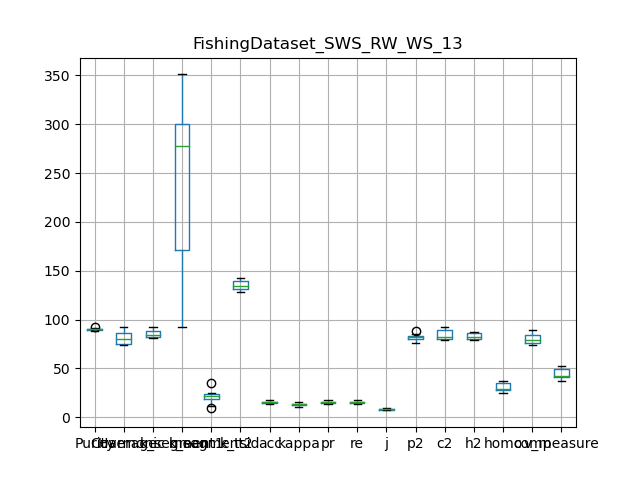

Source data for this figure (header and first rows):
, Purity, Coverage, Harmonic mean, best parameters, k_segment1, k_segment2, k_tsid, acc, kappa, pr, re, j, p2, c2, h2, homo, comp, v_measure
0, 90.19, 80.52, 85.08, {'interpolation_kernel': 'Random Walk', …, 277, 19, 131, 13.66, 10.92, 13.66, 13.66, 7.332, 88.14, 81.61, 84.75, 24.4, 74.97, 36.81
1, 90.86, 74.36, 81.79, {'interpolation_kernel': 'Random Walk', …, 351, 22, 133, 13.06, 10.84, 13.06, 13.06, 6.986, 85.19, 78.73, 81.83, 25.68, 73.45, 38.05
2, 89.23, 88.16, 88.69, {'interpolation_kernel': 'Random Walk', …, 92, 22, 128, 17.89, 15.54, 17.89, 17.89, 9.825, 82.55, 92.45, 87.22, 37.11, 89.27, 52.43
3, 89.06, 74.41, 81.08, {'interpolation_kernel': 'Random Walk', …, 278, 35, 130, 17.17, 15.32, 17.17, 17.17, 9.39, 83.71, 81.31, 82.49, 36.74, 78.84, 50.12
4, 88.55, 80.17, 84.15, {'interpolation_kernel': 'Random Walk', …, 285, 22, 142, 15.39, 13.66, 15.39, 15.39, 8.336, 76.46, 83.56, 79.85, 35.78, 83.83, 50.16
5, 89.66, 74.53, 81.39, {'interpolation_kernel': 'Random Walk', …, 351, 25, 135, 15.46, 13.47, 15.46, 15.46, 8.378, 78.02, 79.93, 78.96, 29.19, 77.66, 42.44
6, 90, 81.51, 85.54, {'interpolation_kernel': 'Random Walk', …, 259, 18, 136, 16.2, 13.73, 16.2, 16.2, 8.813, 81.41, 82.17, 81.79, 28.73, 79.07, 42.15
7, 90.12, 76.8, 82.93, {'interpolation_kernel': 'Random Walk', …, 305, 25, 134, 14.45, 11.97, 14.45, 14.45, 7.788, 80.34, 79.19, 79.76, 27.44, 75.72, 40.28
8, 91.24, 90.69, 90.97, {'interpolation_kernel': 'Random Walk', …, 141, 11, 143, 14.89, 12.33, 14.89, 14.89, 8.042, 82.9, 90.97, 86.75, 28.65, 84.66, 42.81
9, 92.85, 92.28, 92.56, {'interpolation_kernel': 'Random Walk', …, 142, 9, 140, 15.57, 13.07, 15.57, 15.57, 8.445, 80.7, 92.33, 86.13, 31.29, 86.57, 45.97
